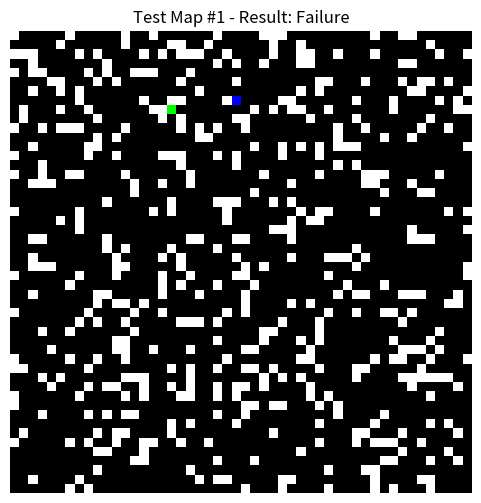
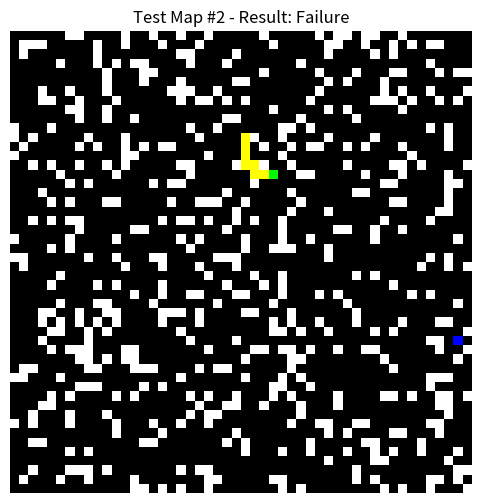
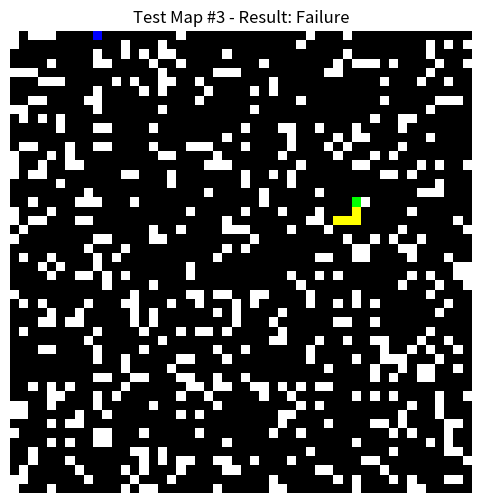
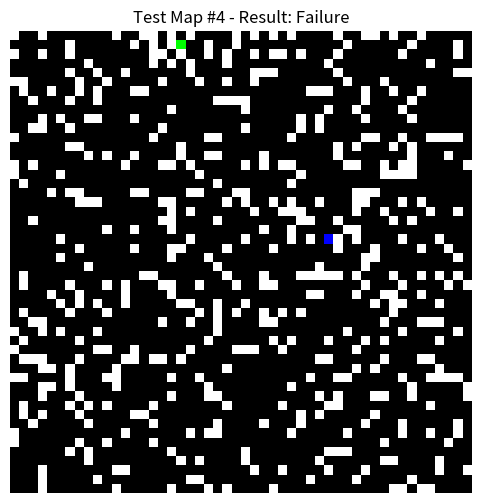

Write the Python code that produced these figures, in order.
import numpy as np
import matplotlib.pyplot as plt
import time
from collections import defaultdict
from collections import deque

# ------------------------------------------------------------------
# 기본 함수 및 설정 (이전 코드와 동일)
# ------------------------------------------------------------------
def generate_map(size=50, obstacle_prob=0.2):
    env = np.random.choice([0, 1], size=(size, size), p=[1-obstacle_prob, obstacle_prob])
    start = tuple(np.random.randint(0, size, size=2))
    goal = tuple(np.random.randint(0, size, size=2))
    while env[start] == 1 or env[goal] == 1 or start == goal:
        start = tuple(np.random.randint(0, size, size=2))
        goal = tuple(np.random.randint(0, size, size=2))
    env[start] = 0
    env[goal] = 0
    return env, start, goal

actions = {0: (-1, 0), 1: (1, 0), 2: (0, -1), 3: (0, 1)}

# 하이퍼파라미터
SIZE = 50
ALPHA = 0.1
GAMMA = 0.9
EPSILON = 0.1
MAX_STEPS = 2000
MAX_EPISODES = 10000
CONVERGENCE_CRITERIA_WINDOW = 100
CONVERGENCE_THRESHOLD = 0.98

# ------------------------------------------------------------------
# 파트 1: 하나의 맵에서 모델(Q-테이블) 훈련 (변경 없음)
# ------------------------------------------------------------------
def train_master_q_table():
    """하나의 훈련용 맵에서 Q-테이블을 학습시키고 그 결과를 반환합니다."""
    
    training_env, training_start, training_goal = generate_map(size=SIZE)
    Q = np.zeros((SIZE, SIZE, 4))
    
    print("===== 마스터 Q-테이블 훈련 시작 =====")
    print(f"훈련용 맵 생성 완료. 시작점: {training_start}, 목표점: {training_goal}")

    episode = 0
    recent_outcomes = deque(maxlen=CONVERGENCE_CRITERIA_WINDOW)
    
    while episode < MAX_EPISODES:
        state = training_start
        succeeded = False
        for _ in range(MAX_STEPS):
            x, y = state
            if np.random.rand() < EPSILON:
                action = np.random.choice(list(actions.keys()))
            else:
                action = np.argmax(Q[x, y])
            dx, dy = actions[action]
            next_state = (x + dx, y + dy)

            if not (0 <= next_state[0] < SIZE and 0 <= next_state[1] < SIZE and training_env[next_state] == 0):
                next_state = state
            
            reward = -1
            if next_state == training_goal: reward = 100
            elif next_state == state: reward = -10
            
            Q[x, y, action] += ALPHA * (reward + GAMMA * np.max(Q[next_state]) - Q[x, y, action])
            
            if next_state == training_goal:
                succeeded = True
                break
            state = next_state
        
        episode += 1
        recent_outcomes.append(1 if succeeded else 0)

        if len(recent_outcomes) == CONVERGENCE_CRITERIA_WINDOW:
            success_rate = np.mean(list(recent_outcomes))
            if episode % 500 == 0:
                 print(f"훈련 진행... (Episode {episode}, 최근 성공률: {success_rate:.2f})")
            if success_rate >= CONVERGENCE_THRESHOLD:
                print(f"훈련 성공! {episode} 에피소드 만에 Q-테이블이 수렴했습니다.")
                return Q
    
    print("훈련 실패: 최대 에피소드 내에 모델이 수렴하지 못했습니다.")
    return None

# ======================================================================
# ▼▼▼▼▼▼▼▼▼▼▼▼▼▼▼▼▼▼▼▼▼▼▼▼▼▼▼▼▼▼▼▼▼▼▼▼▼▼▼▼▼▼▼▼▼▼▼▼▼▼▼▼▼▼▼▼▼▼▼▼▼▼▼▼
#                  파트 2: 학습된 모델로 새로운 맵 테스트 (수정된 부분)
# ▼▼▼▼▼▼▼▼▼▼▼▼▼▼▼▼▼▼▼▼▼▼▼▼▼▼▼▼▼▼▼▼▼▼▼▼▼▼▼▼▼▼▼▼▼▼▼▼▼▼▼▼▼▼▼▼▼▼▼▼▼▼▼▼
# ======================================================================
def test_on_new_map(test_env, start, goal, master_Q):
    """학습된 Q-테이블을 사용하여 새로운 맵에서 경로를 찾는지 테스트합니다."""
    state = start
    path_taken = [start]
    succeeded = False

    for _ in range(MAX_STEPS):
        # 학습 없이 오직 Q-테이블의 가장 좋은 값만 따라감 (epsilon=0)
        action = np.argmax(master_Q[state])
        dx, dy = actions[action]
        potential_next_state = (state[0] + dx, state[1] + dy)

        # ★★★★★ 핵심 수정: 벽에 부딪히면 제자리에 머물도록 변경 ★★★★★
        # 다음 상태가 유효한지(맵 안이고, 벽이 아닌지) 확인
        if (0 <= potential_next_state[0] < SIZE and 
            0 <= potential_next_state[1] < SIZE and 
            test_env[potential_next_state] == 0):
            # 유효한 경우에만 상태 업데이트
            state = potential_next_state
        # else: # 유효하지 않은 경우(벽 충돌), state는 그대로 유지됨 (제자리에 머무름)

        path_taken.append(state)

        # 목표 도달 시 성공 처리 후 루프 탈출
        if state == goal:
            print("테스트 성공: 목표 지점에 도달했습니다!")
            succeeded = True
            break
            
    # for 루프가 끝난 후에도 성공하지 못했다면 실패 처리
    if not succeeded:
        print("테스트 실패: 최대 스텝 내에 목표에 도달하지 못했습니다.")
        
    return succeeded, path_taken

# ------------------------------------------------------------------
# 메인 실행 부분 (변경 없음)
# ------------------------------------------------------------------
if __name__ == "__main__":
    
    trained_Q = train_master_q_table()
    
    if trained_Q is not None:
        NUM_TEST_MAPS = 4
        test_success_count = 0
        
        print(f"\n===== 훈련된 모델로 {NUM_TEST_MAPS}개의 새로운 맵 테스트 시작 =====")

        for i in range(NUM_TEST_MAPS):
            print(f"\n--- 테스트 맵 #{i+1} ---")
            test_env, test_start, test_goal = generate_map(size=SIZE)
            
            succeeded, path = test_on_new_map(test_env, test_start, test_goal, trained_Q)
            if succeeded:
                test_success_count += 1
            
            plt.figure(figsize=(6, 6))
            final_visual = np.stack([test_env.copy().astype(float)] * 3, axis=-1)
            for pos in path:
                if pos != test_start and pos != test_goal:
                    final_visual[pos] = [1, 1, 0]
            final_visual[test_start] = [0, 1, 0]
            final_visual[test_goal] = [0, 0, 1]
            plt.imshow(final_visual)
            plt.title(f"Test Map #{i+1} - Result: {'Success' if succeeded else 'Failure'}")
            plt.axis('off')
            plt.show()

        print("\n\n<<<<< 최종 테스트 결과 요약 >>>>>")
        print("훈련된 하나의 모델을 새로운 맵에 적용한 결과입니다.")
        print(f"총 테스트 맵 수: {NUM_TEST_MAPS}개")
        print(f"성공적으로 길을 찾은 맵 수: {test_success_count}개")
        success_rate = (test_success_count / NUM_TEST_MAPS) * 100
        print(f"성공률: {success_rate:.1f}%")
